Run: headless pygame with SDL's dummy video driver; simulated clock (each Clock.tick advances the game by its frame time, no real sleeping); random seed 0; keys injected as events and as key.get_pressed() state; mouse plan: one left click at the window centre at the start of phase 2, then a move to the lower-right quarter at the start of phase 3.
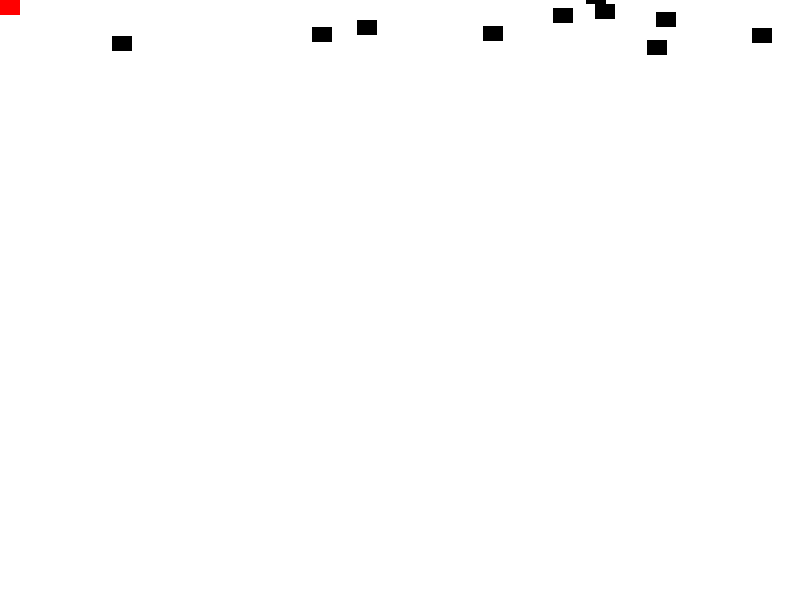
Frame 1 of 4 · flips 1–60 · no input
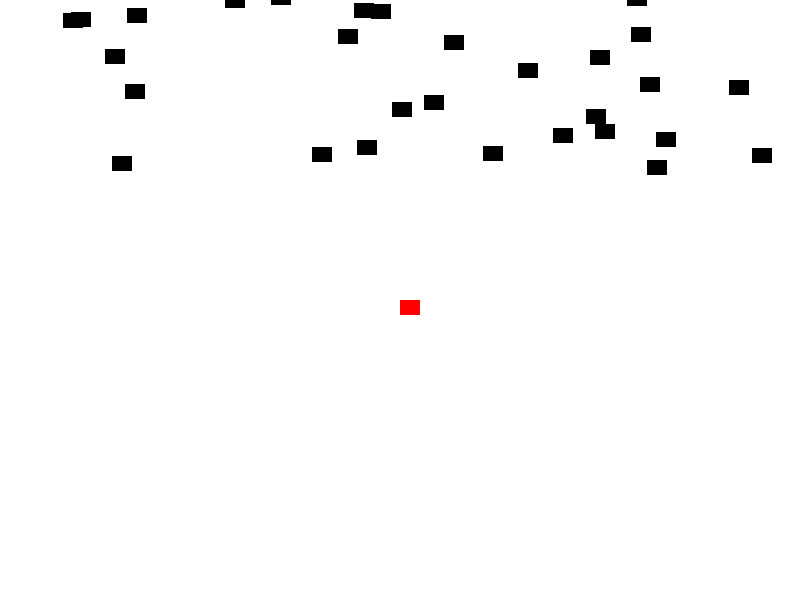
Frame 2 of 4 · flips 61–180 · clicked the window centre · tapped SPACE, RETURN · held RIGHT (→), D
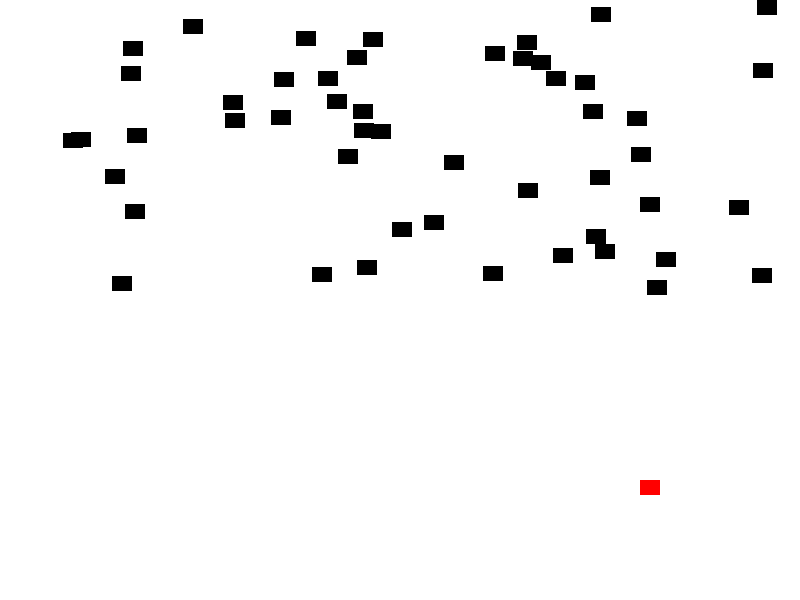
Frame 3 of 4 · flips 181–300 · moved the mouse to the lower-right quarter · held DOWN (↓), S
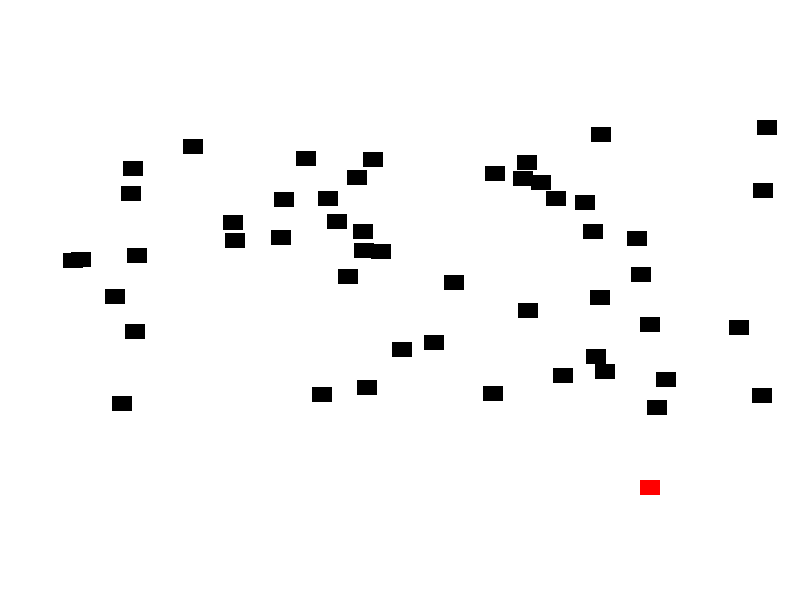
Frame 4 of 4 · flips 301–420 · held LEFT (←), A, UP (↑), W

The pygame program that drew these frames:

import pygame , random
pygame.init()
screen=pygame.display.set_mode((800,600))

class block(pygame.sprite.Sprite):
    def __init__(self, colour):
        super().__init__()
        self.image=pygame.Surface((20,15))
        self.rect=self.image.get_rect()
        self.image.fill(colour)
    def death(self):
        self.rect.x=random.randint(30,770)
        self.rect.y=random.randint(-300,-20)
    def update(self):
        self.rect.y+=1
        if self.rect.y>=620:
            self.death()

class redblock(block):
    def update(self):
        mpos=pygame.mouse.get_pos()
        self.rect.x=mpos[0]
        self.rect.y=mpos[1]

black=pygame.sprite.Group()
boxes=pygame.sprite.Group()

rb=redblock("red")

for i in range(50):
    bb=block("Black")
    black.add(bb)
    boxes.add(bb)

boxes.add(rb)

score=0
clock=pygame.time.Clock()
while True:
    for event in pygame.event.get():
        if event.type==pygame.QUIT:
            exit() 
    screen.fill("white")
    mpos=pygame.mouse.get_pos()
    rb.rect.x=mpos[0]
    rb.rect.y=mpos[1]
    hitlist=pygame.sprite.spritecollide(rb,black,False)
    for i in hitlist:
        score+=1
        print(score)
        i.death()
    boxes.update()
    boxes.draw(screen)
    clock.tick(60)
    pygame.display.update()
